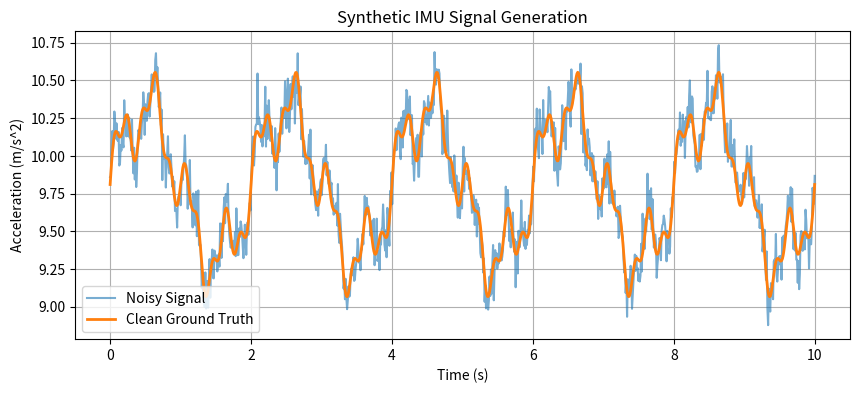

Recreate this plot in Python.
import numpy as np

class IMUSignalGenerator:
    """
    Generates synthetic 1D IMU acceleration data with realistic motion patterns
    and configurable baseline Gaussian noise.
    
    The motion pattern is synthesized using a combination of low-frequency sine waves
    to simulate structural vibration or regular dynamic movement.
    """
    def __init__(self, sampling_rate: int = 100, duration: float = 60.0,
                 noise_std: float = 0.05, base_value: float = 9.81, random_seed: int = None):
        """
        Args:
            sampling_rate: Hz, number of samples per second
            duration: seconds, total length of the generated signal
            noise_std: standard deviation of the baseline Gaussian noise
            base_value: The DC offset (e.g., 9.81 m/s^2 for gravity on Z-axis)
            random_seed: seed for reproducibility
        """
        self.sampling_rate = sampling_rate
        self.duration = duration
        self.noise_std = noise_std
        self.base_value = base_value
        
        if random_seed is not None:
            np.random.seed(random_seed)
            
        self.num_samples = int(self.sampling_rate * self.duration)
        self.time = np.linspace(0, self.duration, self.num_samples)
        
    def generate_clean_signal(self) -> np.ndarray:
        """
        Generates the true underlying signal without any noise.
        Combines a DC offset with some low-frequency dynamics.
        """
        # Create a dynamic motion profile (e.g., simulating normal operation vibration)
        # Frequencies: 0.5 Hz, 2 Hz, 5 Hz
        dynamics = (
            0.5 * np.sin(2 * np.pi * 0.5 * self.time) +
            0.2 * np.sin(2 * np.pi * 2.0 * self.time) +
            0.1 * np.sin(2 * np.pi * 5.0 * self.time)
        )
        clean_signal = self.base_value + dynamics
        return clean_signal
        
    def generate_noisy_signal(self) -> np.ndarray:
        """
        Generates the measured signal by adding Gaussian noise to the clean signal.
        """
        clean_signal = self.generate_clean_signal()
        noise = np.random.normal(0, self.noise_std, self.num_samples)
        noisy_signal = clean_signal + noise
        return noisy_signal

    def get_time_array(self) -> np.ndarray:
        """Returns the time vector."""
        return self.time

if __name__ == "__main__":
    import matplotlib.pyplot as plt
    
    # Simple test of the generator
    generator = IMUSignalGenerator(duration=10, noise_std=0.1, random_seed=42)
    time = generator.get_time_array()
    clean = generator.generate_clean_signal()
    noisy = generator.generate_noisy_signal()
    
    plt.figure(figsize=(10, 4))
    plt.plot(time, noisy, label="Noisy Signal", alpha=0.6)
    plt.plot(time, clean, label="Clean Ground Truth", linewidth=2)
    plt.title("Synthetic IMU Signal Generation")
    plt.xlabel("Time (s)")
    plt.ylabel("Acceleration (m/s^2)")
    plt.legend()
    plt.grid()
    plt.show()
